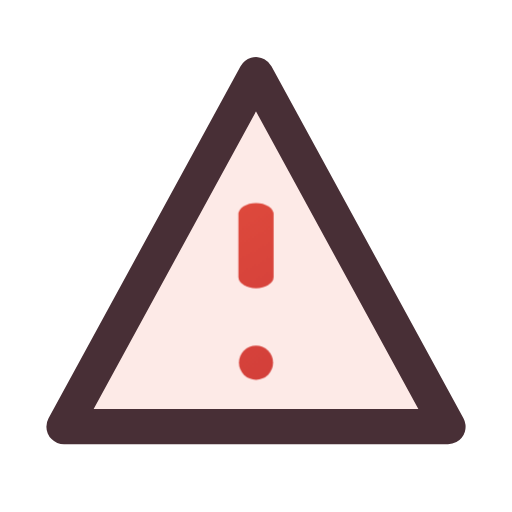
t = 0.00 s
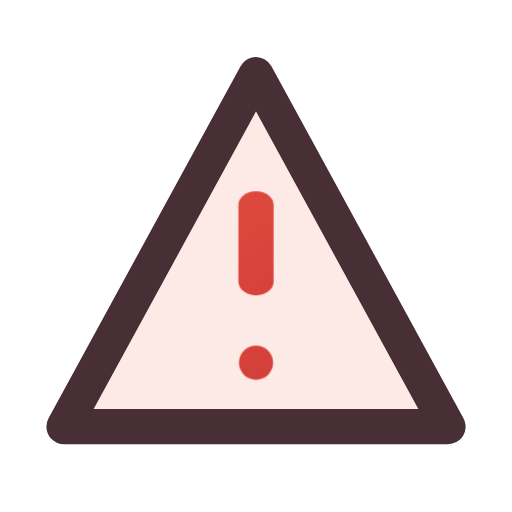
t = 0.16 s
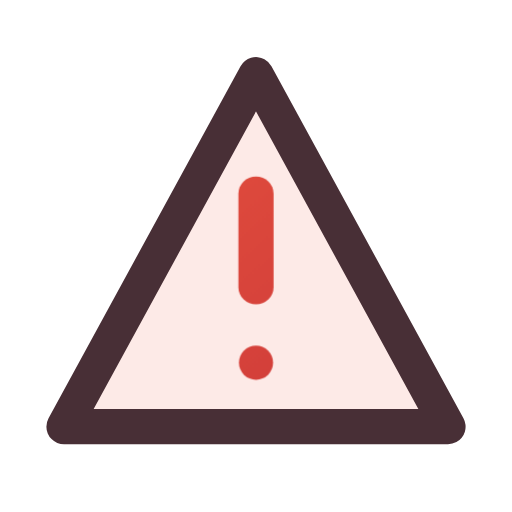
t = 0.34 s
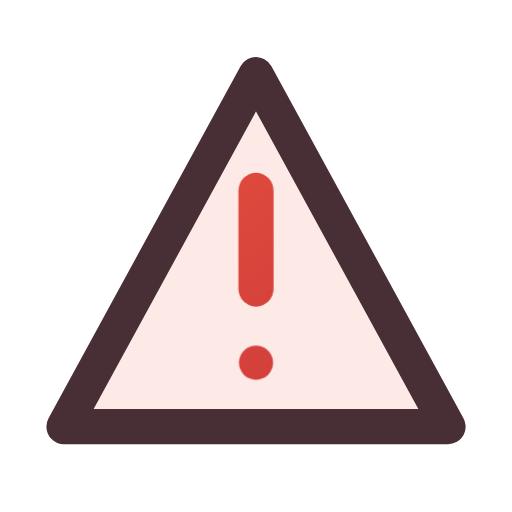
t = 0.46 s
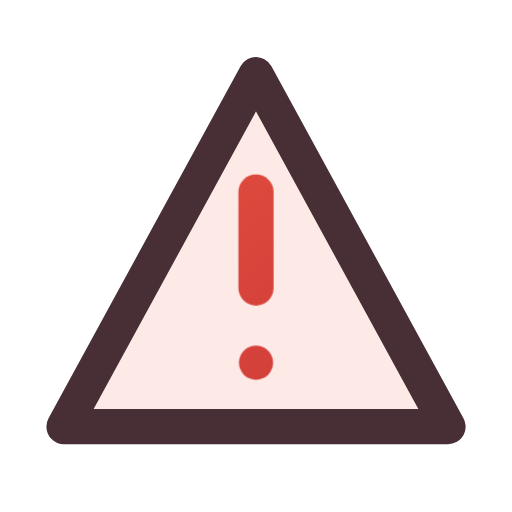
t = 0.66 s
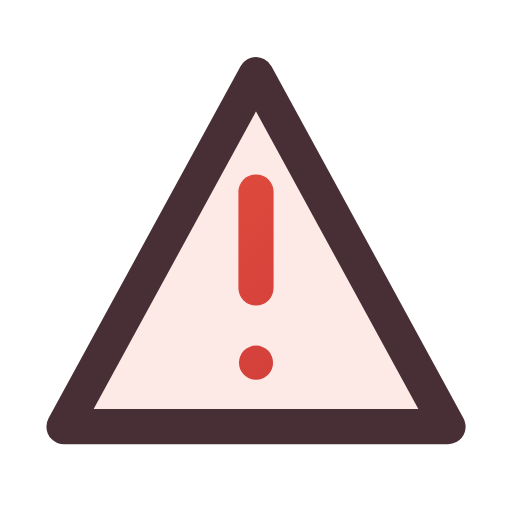
t = 0.80 s

The animated SVG that drew these frames (rendered in a browser with its animation timeline set to each time). Animation: 1 CSS @keyframes rule; one cycle of 0.80 s.

<svg xmlns="http://www.w3.org/2000/svg" width="24" height="24" viewBox="0 0 24 24" fill="none" role="img" aria-label="Needs attention" class="ecui-warning-light-motion">
<title>Needs attention</title>
<desc>The attention mark extends inside a fixed warning outline.</desc>
<defs><linearGradient id="ecui-warning-light-motion-accent" gradientUnits="userSpaceOnUse" x1="4" y1="3" x2="20" y2="22"><stop stop-color="#E9543E" style="stop-color:var(--ec-icon-accent,#E9543E)"/><stop offset="1" stop-color="#C93639" style="stop-color:var(--ec-icon-accent-end,#C93639)"/></linearGradient></defs>
<style>@media(prefers-reduced-motion:no-preference){.ecui-warning-light-motion .p2{transform-box:view-box;transform-origin:12px 12px;animation:ecui-warning-light-motion-p2 800ms cubic-bezier(.3,0,.2,1) 1 backwards}@keyframes ecui-warning-light-motion-p2{0%{transform:scaleY(0.65)}26%{transform:scaleY(0.8)}58%{transform:scaleY(1.02)}82%{transform:scaleY(1)}100%{transform:scaleY(1)}}}</style>
<path class="p0" d="M12 3.5L21 20H3Z" fill="#E9543E" opacity="0.12" style="fill:var(--ec-icon-soft,#E9543E)"/>
<path class="p1" d="M12 3.5L21 20H3Z" fill="none" stroke="#482F36" stroke-width="1.65" stroke-linecap="round" stroke-linejoin="round" style="stroke:var(--ec-icon-ink,#482F36)"/>
<path class="p2" d="M12 9V13.5" fill="none" stroke="url(#ecui-warning-light-motion-accent)" stroke-width="1.65" stroke-linecap="round" stroke-linejoin="round"/>
<path class="p3" d="M11.2 17a0.8 0.8 0 1 0 1.6 0a0.8 0.8 0 1 0 -1.6 0Z" fill="url(#ecui-warning-light-motion-accent)"/>
</svg>
